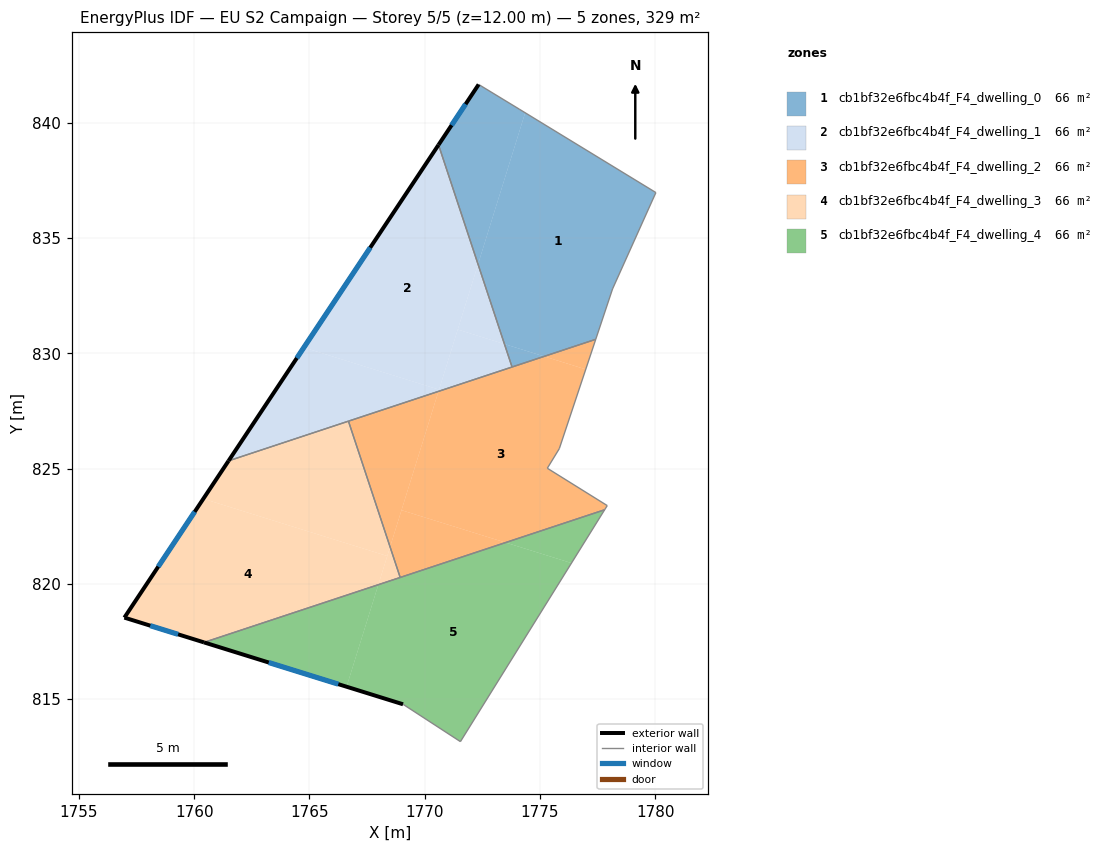
=== STOREY PLAN SPEC (per zone: floor XY polygon, exterior-wall plan segments, windows/doors) ===
zone 1: cb1bf32e6fbc4b4f_F4_dwelling_0  (65.8 m²)
  floor: (1780.03, 836.98) (1778.15, 832.80) (1777.42, 830.61) (1775.18, 829.87) (1773.46, 830.41) (1772.31, 833.87) (1774.36, 840.44)
  floor: (1774.10, 840.60) (1774.36, 840.44) (1772.31, 833.87) (1770.60, 839.05) (1772.34, 841.67)
  floor: (1775.18, 829.87) (1773.79, 829.41) (1773.46, 830.41)
  exterior wall: (1772.34, 841.67) – (1770.60, 839.05)  [3.1 m]
    window: (1771.77, 840.82) – (1771.17, 839.90)  [1.2 m²]
  interior walls: 6
zone 2: cb1bf32e6fbc4b4f_F4_dwelling_1  (65.8 m²)
  floor: (1770.60, 839.05) (1772.31, 833.87) (1770.62, 828.43) (1764.76, 830.25)
  floor: (1770.62, 828.43) (1770.60, 828.35) (1761.49, 825.34) (1764.76, 830.25)
  floor: (1772.31, 833.87) (1773.46, 830.41) (1771.43, 831.04)
  floor: (1773.46, 830.41) (1773.79, 829.41) (1770.60, 828.35) (1771.43, 831.04)
  exterior wall: (1770.60, 839.05) – (1761.49, 825.34)  [16.5 m]
    window: (1767.64, 834.59) – (1764.45, 829.80)  [6.0 m²]
  interior walls: 3
zone 3: cb1bf32e6fbc4b4f_F4_dwelling_2  (65.8 m²)
  floor: (1776.99, 829.31) (1775.84, 825.87) (1775.32, 825.02) (1777.92, 823.40) (1777.81, 823.22) (1773.51, 821.79) (1768.99, 823.20) (1770.60, 828.35) (1775.18, 829.87)
  floor: (1777.42, 830.61) (1776.99, 829.31) (1775.18, 829.87)
  floor: (1773.51, 821.79) (1768.94, 820.28) (1768.50, 821.61) (1768.99, 823.20)
  floor: (1770.60, 828.35) (1768.50, 821.61) (1766.69, 827.06)
  interior walls: 8
zone 4: cb1bf32e6fbc4b4f_F4_dwelling_3  (65.8 m²)
  floor: (1766.69, 827.06) (1768.50, 821.60) (1768.38, 821.21) (1760.40, 823.69) (1761.49, 825.34)
  floor: (1768.38, 821.21) (1767.99, 819.97) (1760.43, 817.46) (1756.97, 818.54) (1760.40, 823.69)
  floor: (1768.50, 821.60) (1768.94, 820.28) (1767.99, 819.97)
  exterior wall: (1761.49, 825.34) – (1756.97, 818.54)  [8.2 m]
    window: (1760.02, 823.13) – (1758.44, 820.75)  [3.0 m²]
  exterior wall: (1756.97, 818.54) – (1760.43, 817.46)  [3.6 m]
    window: (1758.09, 818.19) – (1759.30, 817.81)  [1.3 m²]
  interior walls: 3
zone 5: cb1bf32e6fbc4b4f_F4_dwelling_4  (65.8 m²)
  floor: (1776.37, 820.90) (1771.55, 813.16) (1769.06, 814.78) (1766.61, 815.54) (1767.99, 819.97) (1773.51, 821.79)
  floor: (1777.81, 823.22) (1776.37, 820.90) (1773.51, 821.79)
  floor: (1767.99, 819.97) (1766.61, 815.54) (1760.43, 817.46)
  exterior wall: (1760.43, 817.46) – (1769.06, 814.78)  [9.0 m]
    window: (1763.23, 816.59) – (1766.25, 815.65)  [3.3 m²]
  interior walls: 4

=== DERIVED (storey summary) ===
Building: EU S2 Campaign
Storey: 5 of 5  (floor level z = 12.00 m)
Storey gross floor area: 328.8 m²
Zones on this storey: 5
  - cb1bf32e6fbc4b4f_F4_dwelling_0: floor 65.8 m²; exterior wall 3.1 m (9.4 m²); 1 window(s) 1.2 m²; WWR 12.2%
  - cb1bf32e6fbc4b4f_F4_dwelling_1: floor 65.8 m²; exterior wall 16.5 m (49.4 m²); 1 window(s) 6.0 m²; WWR 12.2%
  - cb1bf32e6fbc4b4f_F4_dwelling_2: floor 65.8 m²
  - cb1bf32e6fbc4b4f_F4_dwelling_3: floor 65.8 m²; exterior wall 11.8 m (35.4 m²); 2 window(s) 4.3 m²; WWR 12.2%
  - cb1bf32e6fbc4b4f_F4_dwelling_4: floor 65.8 m²; exterior wall 9.0 m (27.1 m²); 1 window(s) 3.3 m²; WWR 12.2%
Zone adjacency (shared interzone walls):
  - cb1bf32e6fbc4b4f_F4_dwelling_0 ↔ cb1bf32e6fbc4b4f_F4_dwelling_1
  - cb1bf32e6fbc4b4f_F4_dwelling_1 ↔ cb1bf32e6fbc4b4f_F4_dwelling_2
  - cb1bf32e6fbc4b4f_F4_dwelling_1 ↔ cb1bf32e6fbc4b4f_F4_dwelling_3
  - cb1bf32e6fbc4b4f_F4_dwelling_2 ↔ cb1bf32e6fbc4b4f_F4_dwelling_3
  - cb1bf32e6fbc4b4f_F4_dwelling_2 ↔ cb1bf32e6fbc4b4f_F4_dwelling_4
  - cb1bf32e6fbc4b4f_F4_dwelling_3 ↔ cb1bf32e6fbc4b4f_F4_dwelling_4